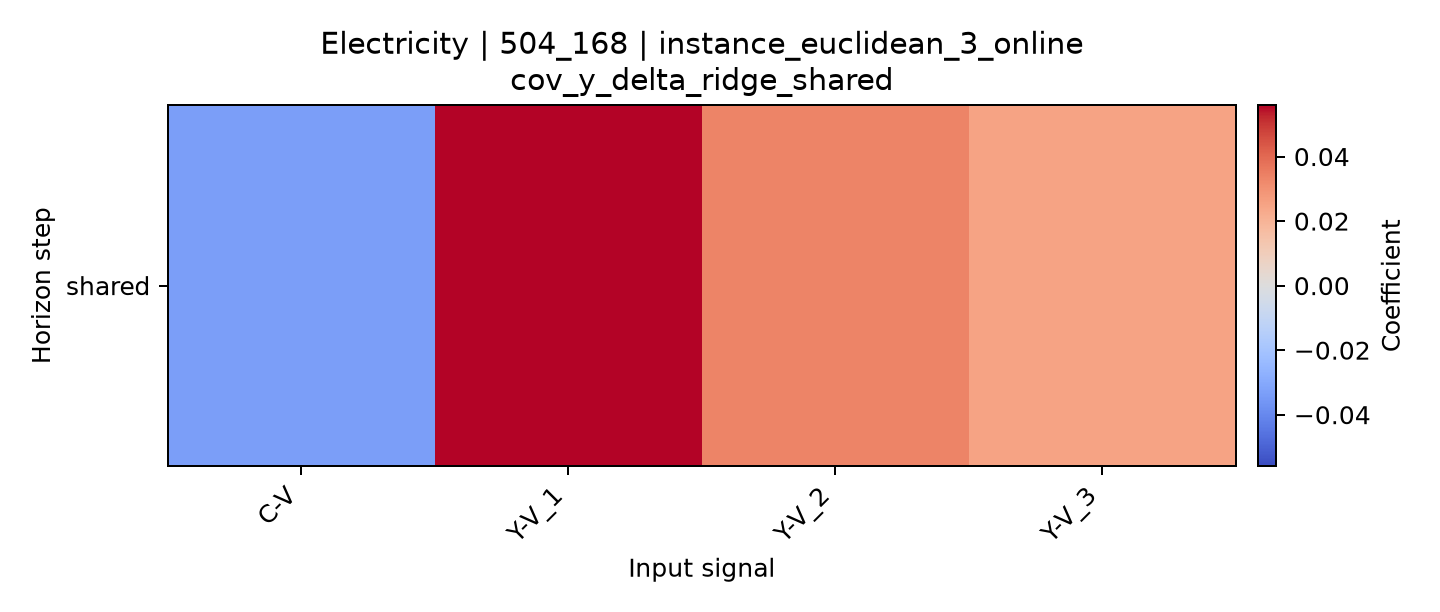

Values plotted in this chart, from the file beside it:
horizon, C-V, Y-V_1, Y-V_2, Y-V_3
shared, -0.03336, 0.05597, 0.03362, 0.02511
